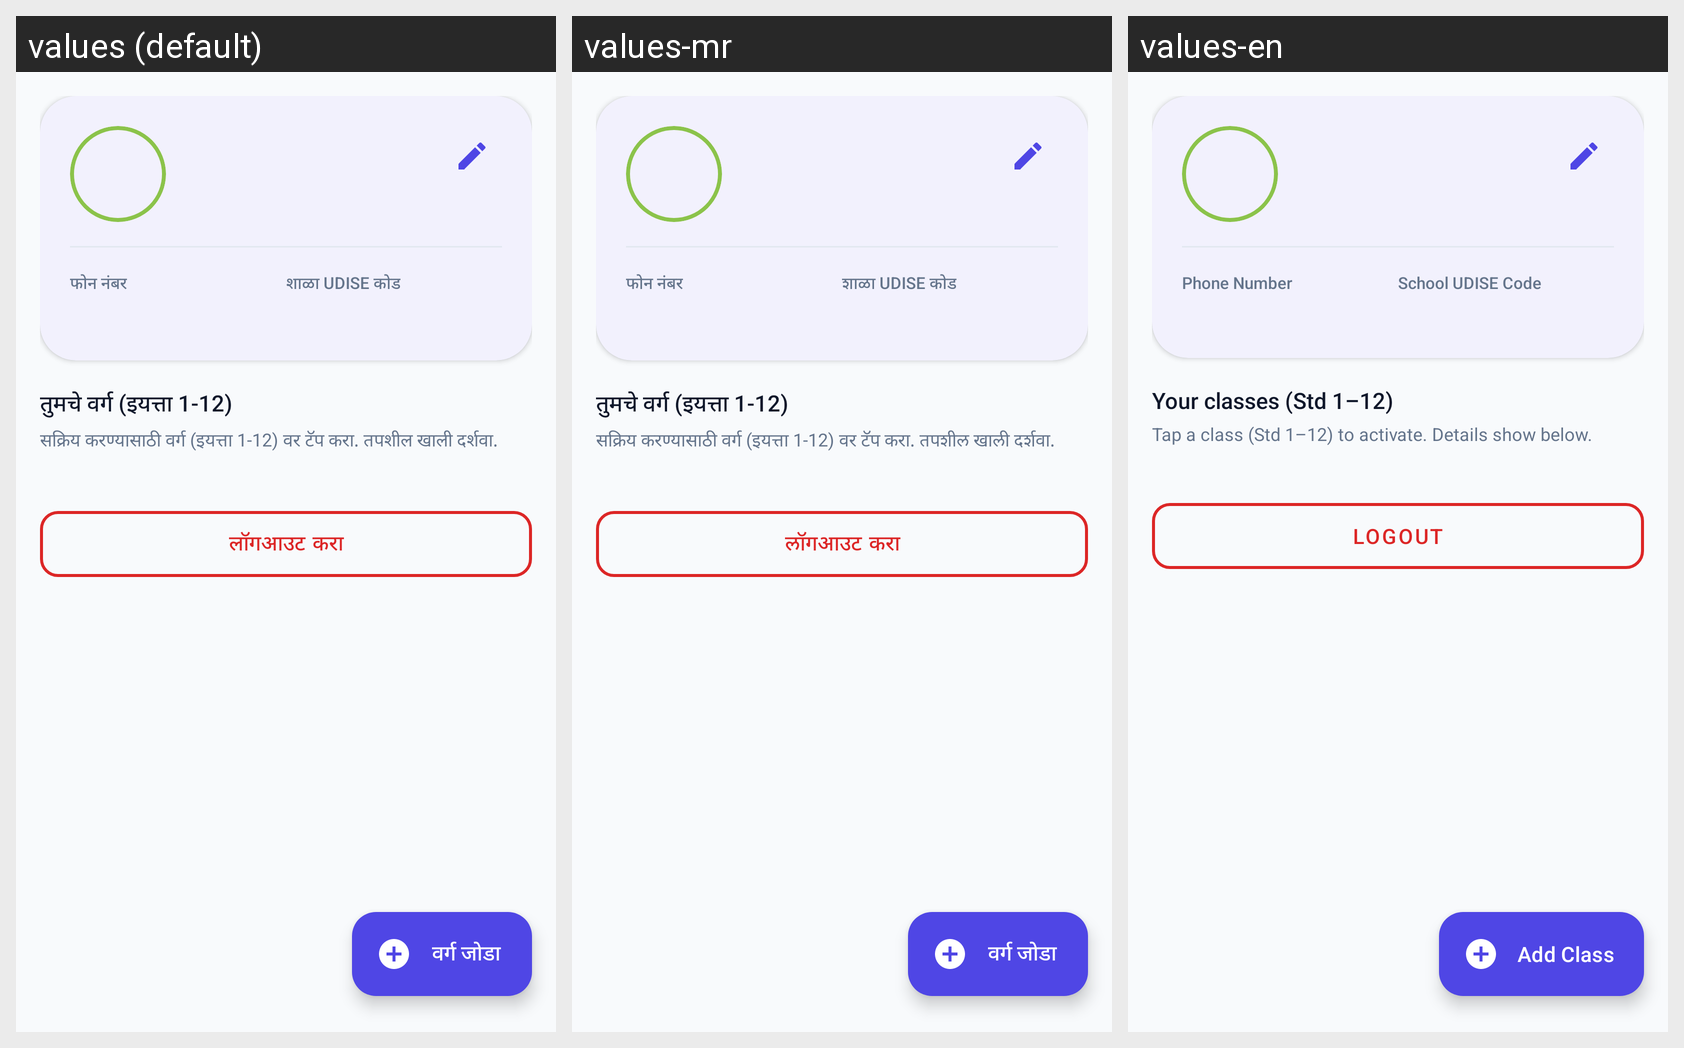

The Android screen above is rendered under several locales of the same app. Produce the string resources it draws, with the default and per-locale values.
Android screen res/layout/fragment_profile.xml rendered under 3 locales, left to right: values (default), values-mr, values-en. Device: Nexus 5 (rendered at 1080×1920; each locale shown at half size, 540×960, under a caption strip naming it); theme Theme.EduReport.
Strings drawn on this screen, with the default value and each locale's value (text and hints the layout hard-codes, and strings that could not be matched under every locale, appear in the picture but are not listed):

txt_phone_number
  values: फोन नंबर
  values-mr: फोन नंबर
  values-en: Phone Number

txt_school_udise_code
  values: शाळा UDISE कोड
  values-mr: शाळा UDISE कोड
  values-en: School UDISE Code

label_phone
  values: फोन नंबर
  values-mr: फोन नंबर
  values-en: Phone Number

your_classes_std
  values: तुमचे वर्ग (इयत्ता 1-12)
  values-mr: तुमचे वर्ग (इयत्ता 1-12)
  values-en: Your classes (Std 1–12)

profile_class_hint
  values: सक्रिय करण्यासाठी वर्ग (इयत्ता 1-12) वर टॅप करा. तपशील खाली दर्शवा.
  values-mr: सक्रिय करण्यासाठी वर्ग (इयत्ता 1-12) वर टॅप करा. तपशील खाली दर्शवा.
  values-en: Tap a class (Std 1–12) to activate. Details show below.

logout
  values: लॉगआउट करा
  values-mr: लॉगआउट करा
  values-en: Logout

txt_add_class
  values: वर्ग जोडा
  values-mr: वर्ग जोडा
  values-en: Add Class
